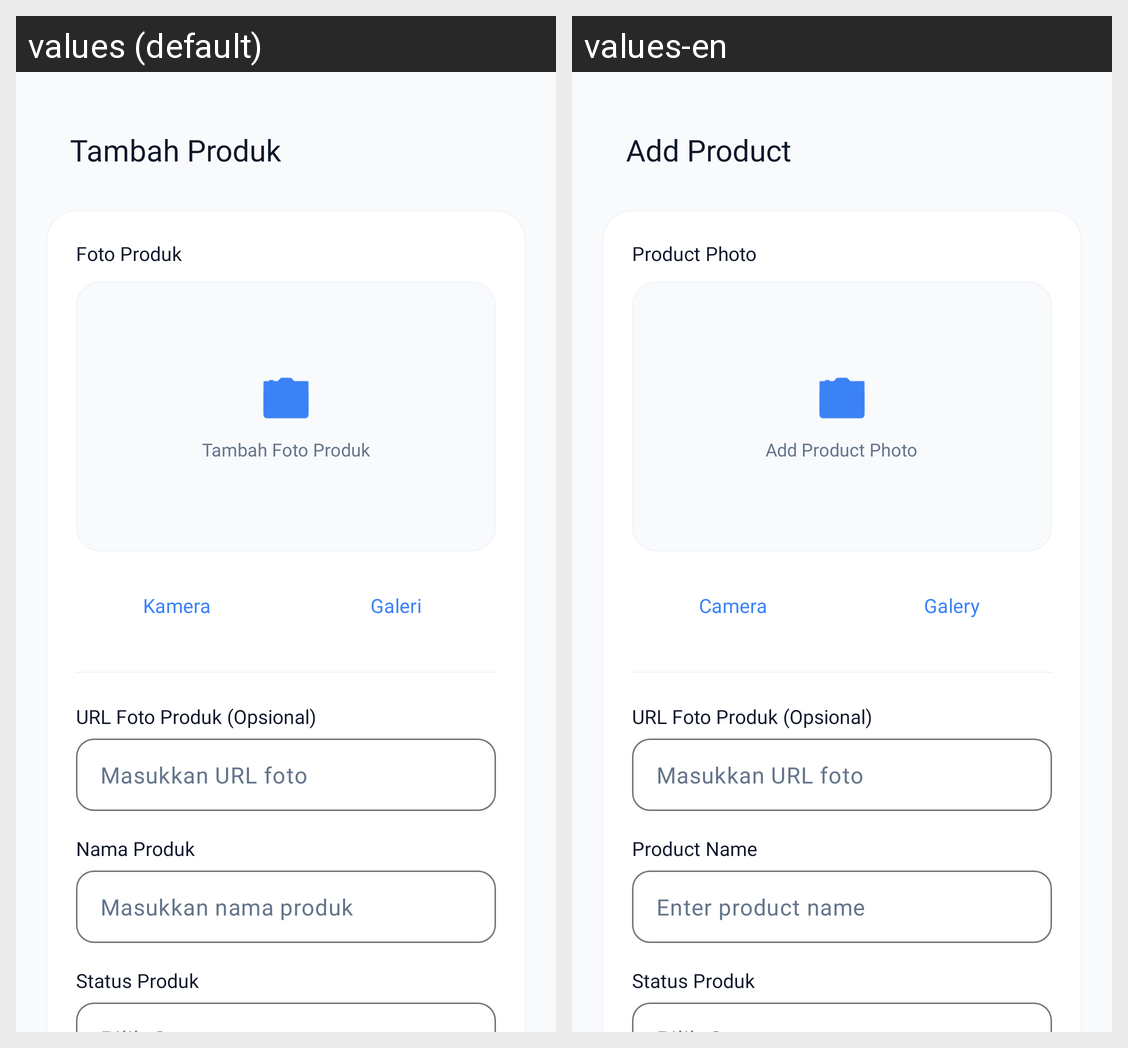

For this localized Android screen grid, give each drawn string resource with its value in every locale shown.
Android screen res/layout/activity_mod_produk.xml rendered under 2 locales, left to right: values (default), values-en. Device: Nexus 5 (rendered at 1080×1920; each locale shown at half size, 540×960, under a caption strip naming it); theme Theme.PointOfSales.
Strings drawn on this screen, with the default value and each locale's value (text and hints the layout hard-codes, and strings that could not be matched under every locale, appear in the picture but are not listed):

tmbh_produk
  values: Tambah Produk
  values-en: Add Product

foto_prdk
  values: Foto Produk
  values-en: Product Photo

tmbh_fotoprdk
  values: Tambah Foto Produk
  values-en: Add Product Photo

kamera
  values: Kamera
  values-en: Camera

galeri
  values: Galeri
  values-en: Galery

nm_prdk
  values: Nama Produk
  values-en: Product Name

masukkan_nmprdk
  values: Masukkan nama produk
  values-en: Enter product name
